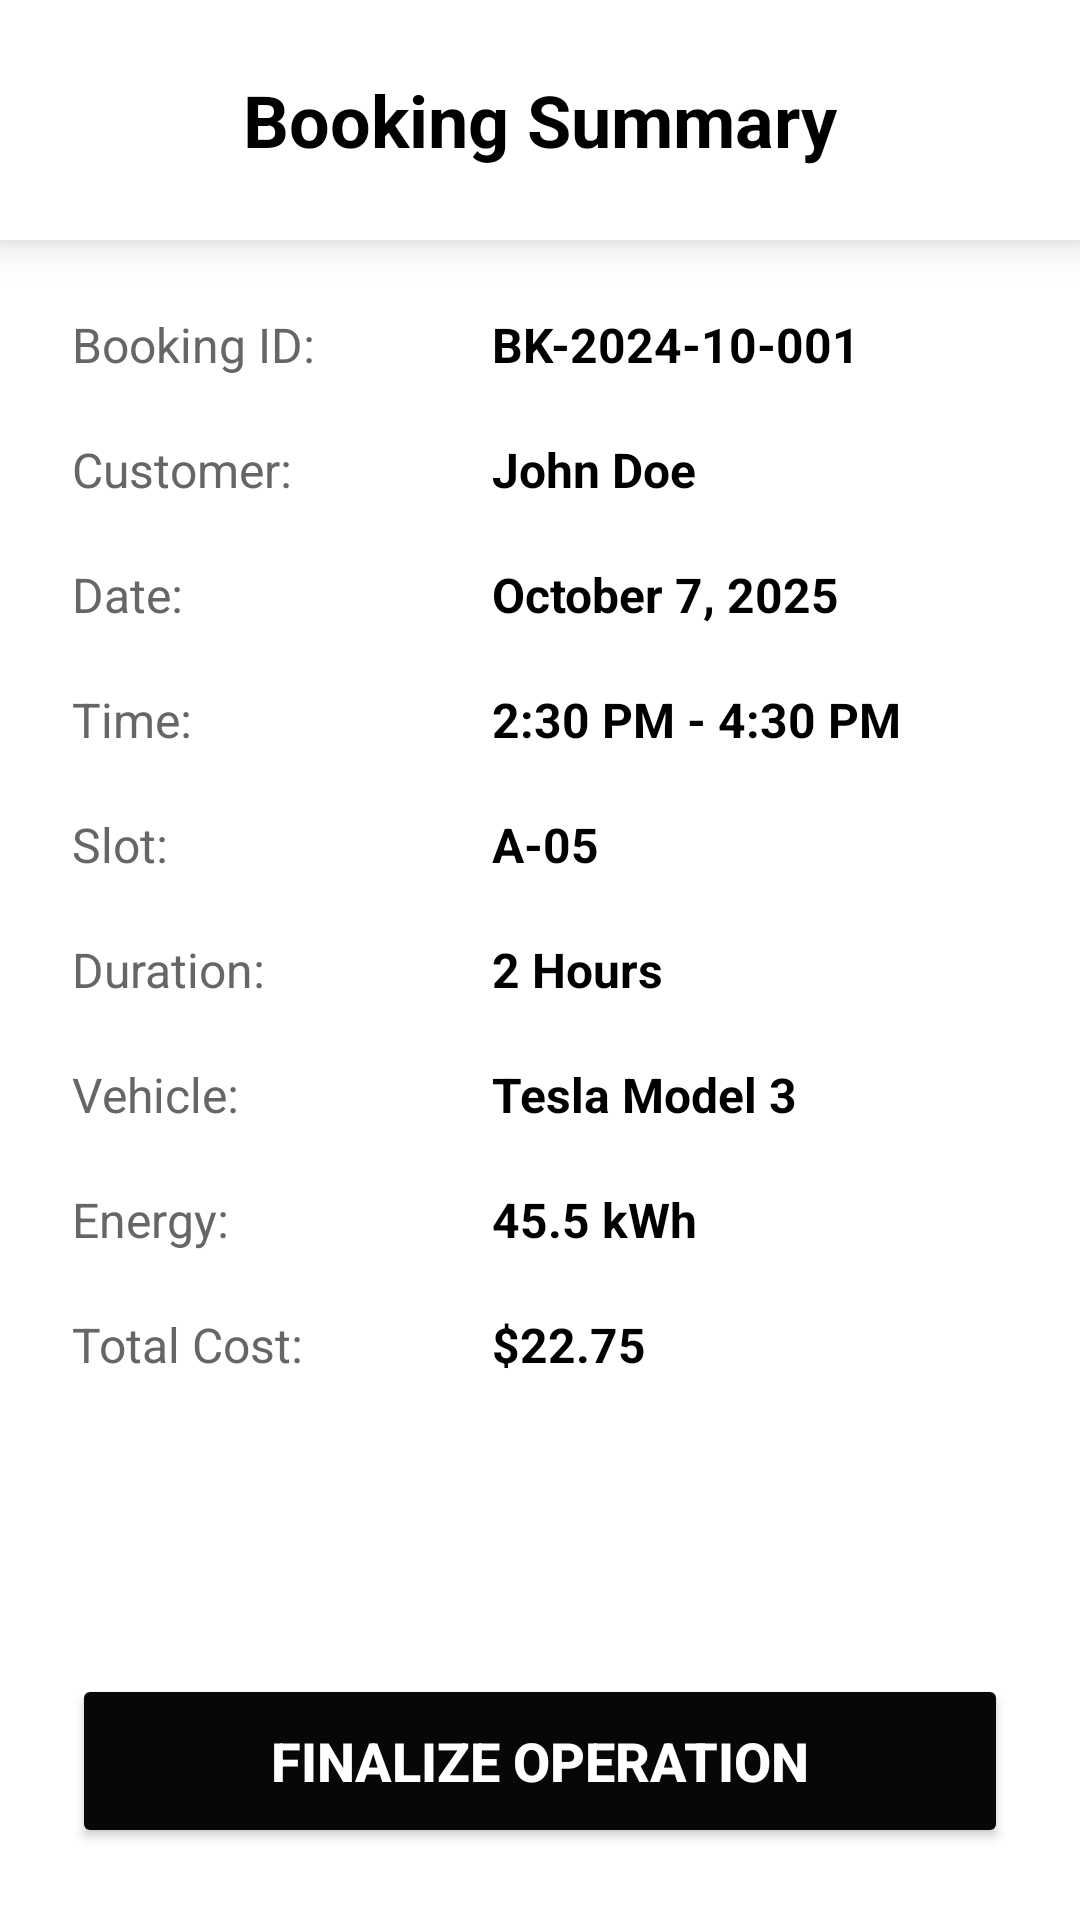

Android layout source for this screen:
<!-- AndroidManifest.xml: application theme Theme.Amply -->
<!-- res/layout/activity_finalize_operation.xml -->
<?xml version="1.0" encoding="utf-8"?>
<LinearLayout xmlns:android="http://schemas.android.com/apk/res/android"
    android:layout_width="match_parent"
    android:layout_height="match_parent"
    android:orientation="vertical"
    android:background="#FFFFFF">

    
    <LinearLayout
        android:layout_width="match_parent"
        android:layout_height="80dp"
        android:background="#FFFFFF"
        android:elevation="8dp"
        android:gravity="center"
        android:orientation="vertical"
        android:paddingHorizontal="24dp">

        <TextView
            android:id="@+id/tvFinalizeHeading"
            android:layout_width="wrap_content"
            android:layout_height="wrap_content"
            android:text="Booking Summary"
            android:textSize="24sp"
            android:textStyle="bold"
            android:textColor="#000000" />

    </LinearLayout>

    
    <ScrollView
        android:layout_width="match_parent"
        android:layout_height="0dp"
        android:layout_weight="1"
        android:padding="24dp">

        <LinearLayout
            android:layout_width="match_parent"
            android:layout_height="wrap_content"
            android:orientation="vertical">

            
            <LinearLayout
                android:layout_width="match_parent"
                android:layout_height="wrap_content"
                android:orientation="horizontal"
                android:layout_marginBottom="20dp">

                <TextView
                    android:layout_width="140dp"
                    android:layout_height="wrap_content"
                    android:text="Booking ID:"
                    android:textSize="16sp"
                    android:textColor="#666666" />

                <TextView
                    android:id="@+id/tvSummaryBookingId"
                    android:layout_width="0dp"
                    android:layout_height="wrap_content"
                    android:layout_weight="1"
                    android:text="BK-2024-10-001"
                    android:textSize="16sp"
                    android:textColor="#000000"
                    android:textStyle="bold" />

            </LinearLayout>

            
            <LinearLayout
                android:layout_width="match_parent"
                android:layout_height="wrap_content"
                android:orientation="horizontal"
                android:layout_marginBottom="20dp">

                <TextView
                    android:layout_width="140dp"
                    android:layout_height="wrap_content"
                    android:text="Customer:"
                    android:textSize="16sp"
                    android:textColor="#666666" />

                <TextView
                    android:id="@+id/tvSummaryOwner"
                    android:layout_width="0dp"
                    android:layout_height="wrap_content"
                    android:layout_weight="1"
                    android:text="John Doe"
                    android:textSize="16sp"
                    android:textColor="#000000"
                    android:textStyle="bold" />

            </LinearLayout>

            
            <LinearLayout
                android:layout_width="match_parent"
                android:layout_height="wrap_content"
                android:orientation="horizontal"
                android:layout_marginBottom="20dp">

                <TextView
                    android:layout_width="140dp"
                    android:layout_height="wrap_content"
                    android:text="Date:"
                    android:textSize="16sp"
                    android:textColor="#666666" />

                <TextView
                    android:id="@+id/tvSummaryDate"
                    android:layout_width="0dp"
                    android:layout_height="wrap_content"
                    android:layout_weight="1"
                    android:text="October 7, 2025"
                    android:textSize="16sp"
                    android:textColor="#000000"
                    android:textStyle="bold" />

            </LinearLayout>

            
            <LinearLayout
                android:layout_width="match_parent"
                android:layout_height="wrap_content"
                android:orientation="horizontal"
                android:layout_marginBottom="20dp">

                <TextView
                    android:layout_width="140dp"
                    android:layout_height="wrap_content"
                    android:text="Time:"
                    android:textSize="16sp"
                    android:textColor="#666666" />

                <TextView
                    android:id="@+id/tvSummaryTime"
                    android:layout_width="0dp"
                    android:layout_height="wrap_content"
                    android:layout_weight="1"
                    android:text="2:30 PM - 4:30 PM"
                    android:textSize="16sp"
                    android:textColor="#000000"
                    android:textStyle="bold" />

            </LinearLayout>

            
            <LinearLayout
                android:layout_width="match_parent"
                android:layout_height="wrap_content"
                android:orientation="horizontal"
                android:layout_marginBottom="20dp">

                <TextView
                    android:layout_width="140dp"
                    android:layout_height="wrap_content"
                    android:text="Slot:"
                    android:textSize="16sp"
                    android:textColor="#666666" />

                <TextView
                    android:id="@+id/tvSummarySlot"
                    android:layout_width="0dp"
                    android:layout_height="wrap_content"
                    android:layout_weight="1"
                    android:text="A-05"
                    android:textSize="16sp"
                    android:textColor="#000000"
                    android:textStyle="bold" />

            </LinearLayout>

            
            <LinearLayout
                android:layout_width="match_parent"
                android:layout_height="wrap_content"
                android:orientation="horizontal"
                android:layout_marginBottom="20dp">

                <TextView
                    android:layout_width="140dp"
                    android:layout_height="wrap_content"
                    android:text="Duration:"
                    android:textSize="16sp"
                    android:textColor="#666666" />

                <TextView
                    android:id="@+id/tvSummaryDuration"
                    android:layout_width="0dp"
                    android:layout_height="wrap_content"
                    android:layout_weight="1"
                    android:text="2 Hours"
                    android:textSize="16sp"
                    android:textColor="#000000"
                    android:textStyle="bold" />

            </LinearLayout>

            
            <LinearLayout
                android:layout_width="match_parent"
                android:layout_height="wrap_content"
                android:orientation="horizontal"
                android:layout_marginBottom="20dp">

                <TextView
                    android:layout_width="140dp"
                    android:layout_height="wrap_content"
                    android:text="Vehicle:"
                    android:textSize="16sp"
                    android:textColor="#666666" />

                <TextView
                    android:id="@+id/tvSummaryVehicle"
                    android:layout_width="0dp"
                    android:layout_height="wrap_content"
                    android:layout_weight="1"
                    android:text="Tesla Model 3"
                    android:textSize="16sp"
                    android:textColor="#000000"
                    android:textStyle="bold" />

            </LinearLayout>

            
            <LinearLayout
                android:layout_width="match_parent"
                android:layout_height="wrap_content"
                android:orientation="horizontal"
                android:layout_marginBottom="20dp">

                <TextView
                    android:layout_width="140dp"
                    android:layout_height="wrap_content"
                    android:text="Energy:"
                    android:textSize="16sp"
                    android:textColor="#666666" />

                <TextView
                    android:id="@+id/tvSummaryChargeAmount"
                    android:layout_width="0dp"
                    android:layout_height="wrap_content"
                    android:layout_weight="1"
                    android:text="45.5 kWh"
                    android:textSize="16sp"
                    android:textColor="#000000"
                    android:textStyle="bold" />

            </LinearLayout>

            
            <LinearLayout
                android:layout_width="match_parent"
                android:layout_height="wrap_content"
                android:orientation="horizontal"
                android:layout_marginBottom="20dp">

                <TextView
                    android:layout_width="140dp"
                    android:layout_height="wrap_content"
                    android:text="Total Cost:"
                    android:textSize="16sp"
                    android:textColor="#666666" />

                <TextView
                    android:id="@+id/tvSummaryTotalCost"
                    android:layout_width="0dp"
                    android:layout_height="wrap_content"
                    android:layout_weight="1"
                    android:text="$22.75"
                    android:textSize="16sp"
                    android:textColor="#000000"
                    android:textStyle="bold" />

            </LinearLayout>

        </LinearLayout>

    </ScrollView>

    
    <LinearLayout
        android:layout_width="match_parent"
        android:layout_height="wrap_content"
        android:orientation="vertical"
        android:padding="24dp">

        <Button
            android:id="@+id/btnFinalizeOperation"
            android:layout_width="match_parent"
            android:layout_height="58dp"
            android:backgroundTint="#070707"
            android:text="Finalize Operation"
            android:textColor="#FFFFFF"
            android:textSize="18sp"
            android:textStyle="bold" />

    </LinearLayout>

</LinearLayout>
<!-- resources referenced by this layout -->
<resources>
  <style name="Theme.Amply" parent="Base.Theme.Amply" />
  <style name="Base.Theme.Amply" parent="Theme.Material3.DayNight.NoActionBar">
          
          
      </style>
</resources>
